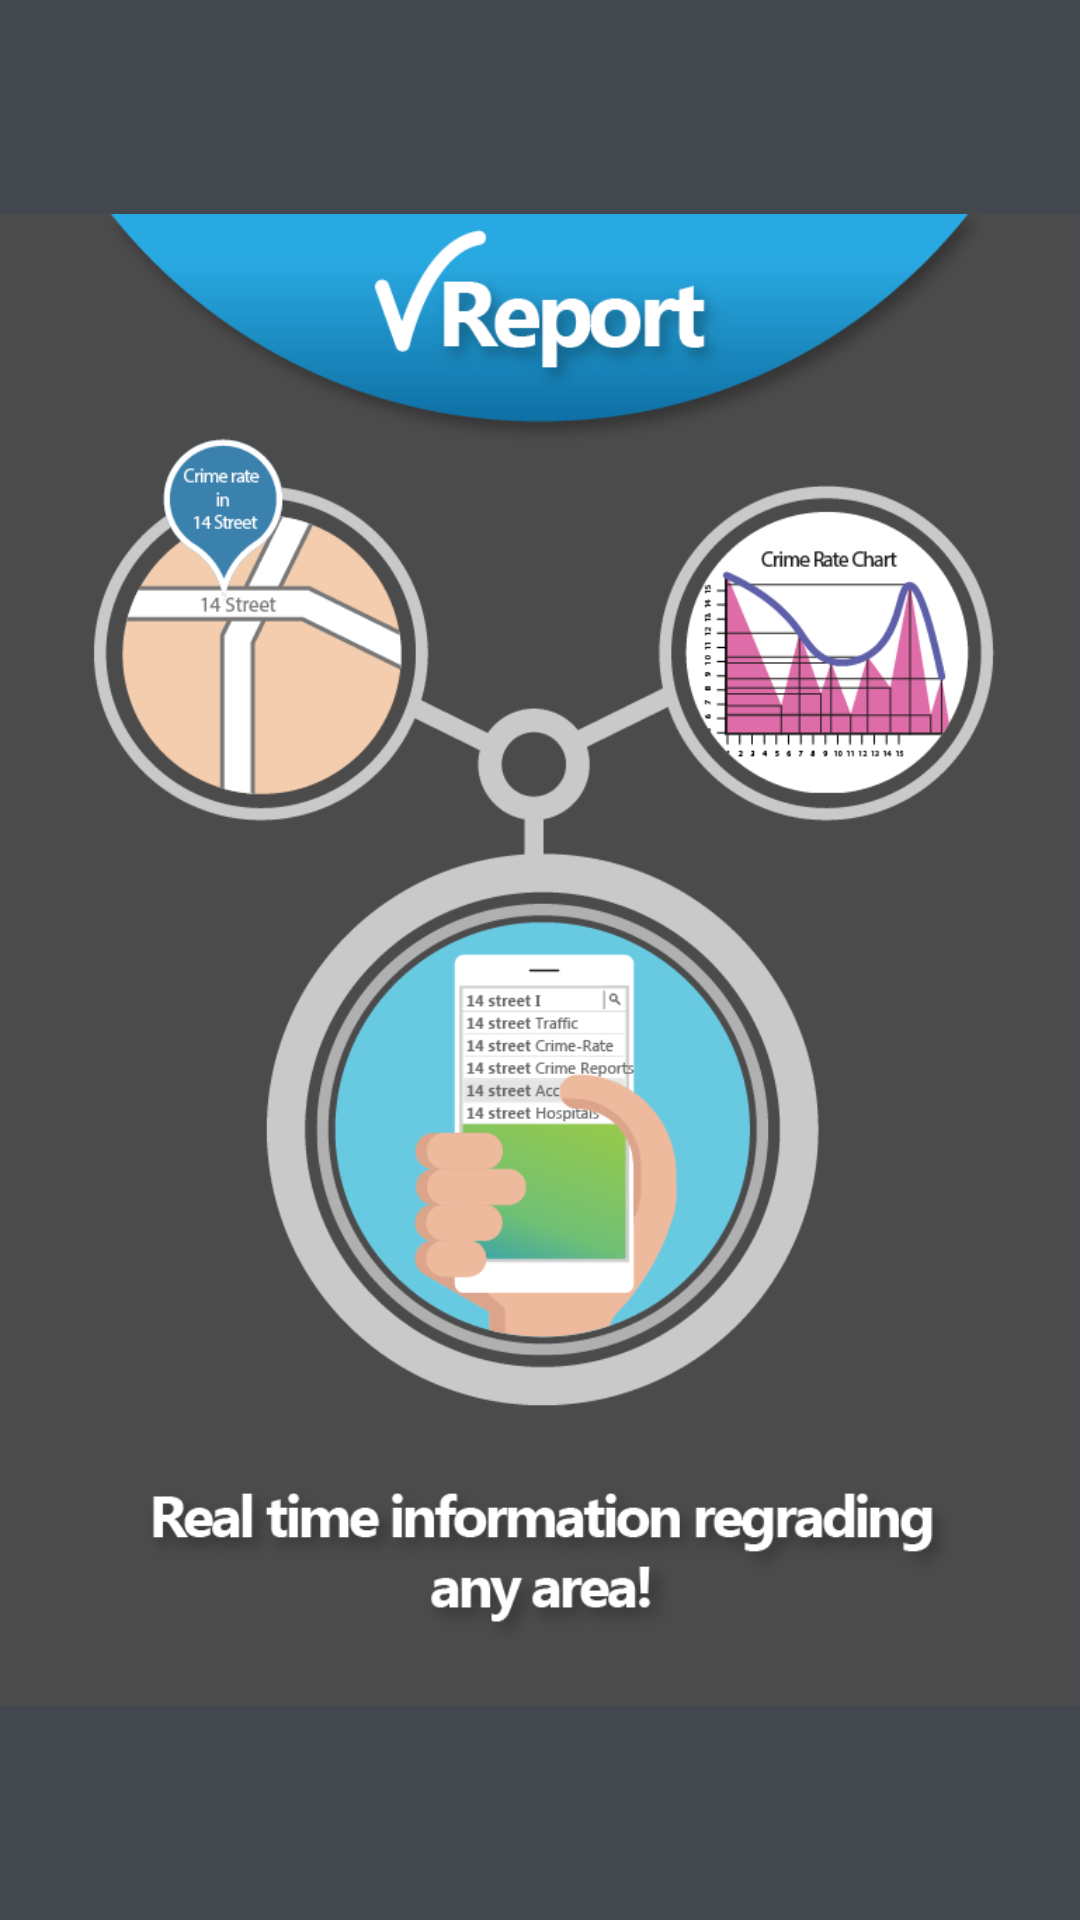

Here is an Android app screen rendered from its layout file. Give the layout XML and the strings, colors and styles it references.
<!-- AndroidManifest.xml: application theme AppTheme.NoActionBar -->
<!-- res/layout/intro_slide2.xml -->
<?xml version="1.0" encoding="utf-8"?>
<RelativeLayout xmlns:android="http://schemas.android.com/apk/res/android"
    android:layout_width="match_parent"
    android:layout_height="match_parent"
    android:background="@color/transBlack">

    <ImageView
        android:layout_width="match_parent"
        android:layout_height="match_parent"
        android:src="@drawable/v_report_2_01" />

</RelativeLayout>
<!-- resources referenced by this layout -->
<resources>
  <color name="transBlack">#42484E </color>
  <!-- drawable v_report_2_01: png bitmap (drawable, 108537 bytes) -->
  <style name="AppTheme.NoActionBar">
          <item name="windowActionBar">false</item>
          <item name="windowNoTitle">true</item>
          <item name="android:textColorSecondary">@color/colorPrimary</item>
      </style>
  <color name="colorPrimary">#42484E</color>
</resources>
